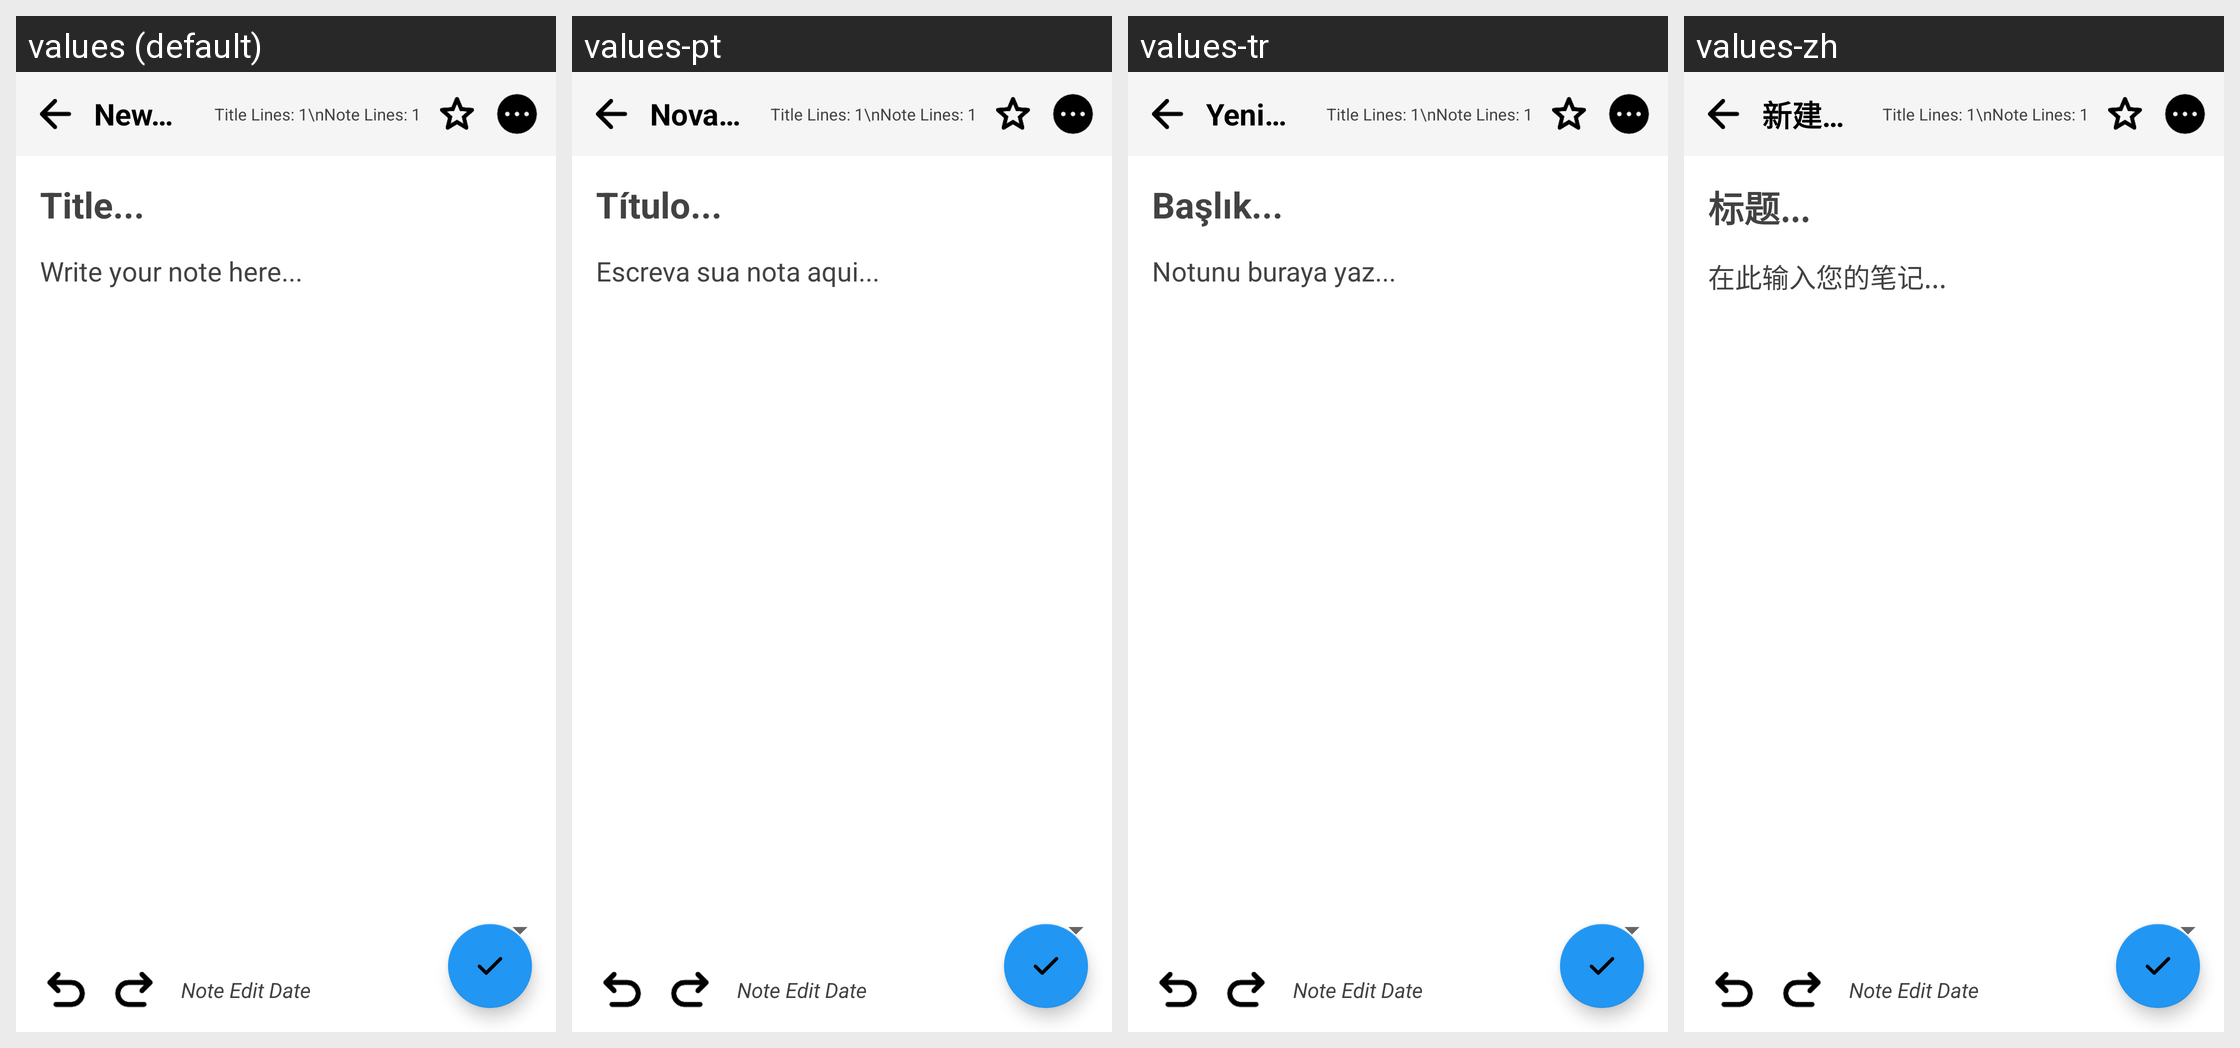

Locale-by-locale string values for the Android screen shown in this grid:
Android screen res/layout/noteedit.xml rendered under 4 locales, left to right: values (default), values-pt, values-tr, values-zh. Device: Nexus 5 (rendered at 1080×1920; each locale shown at half size, 540×960, under a caption strip naming it); theme AppTheme.
Other locales in the repository, not shown: values-ar, values-de, values-es, values-fr, values-hi, values-ru.
Strings drawn on this screen, with the default value and each locale's value (text and hints the layout hard-codes, and strings that could not be matched under every locale, appear in the picture but are not listed):

newNote
  values: New Note
  values-pt: Nova Nota
  values-tr: Yeni Not
  values-zh: 新建笔记

title
  values: Title...
  values-pt: Título...
  values-tr: Başlık...
  values-zh: 标题...

writeYourNoteHere
  values: Write your note here...
  values-pt: Escreva sua nota aqui...
  values-tr: Notunu buraya yaz...
  values-zh: 在此输入您的笔记...
